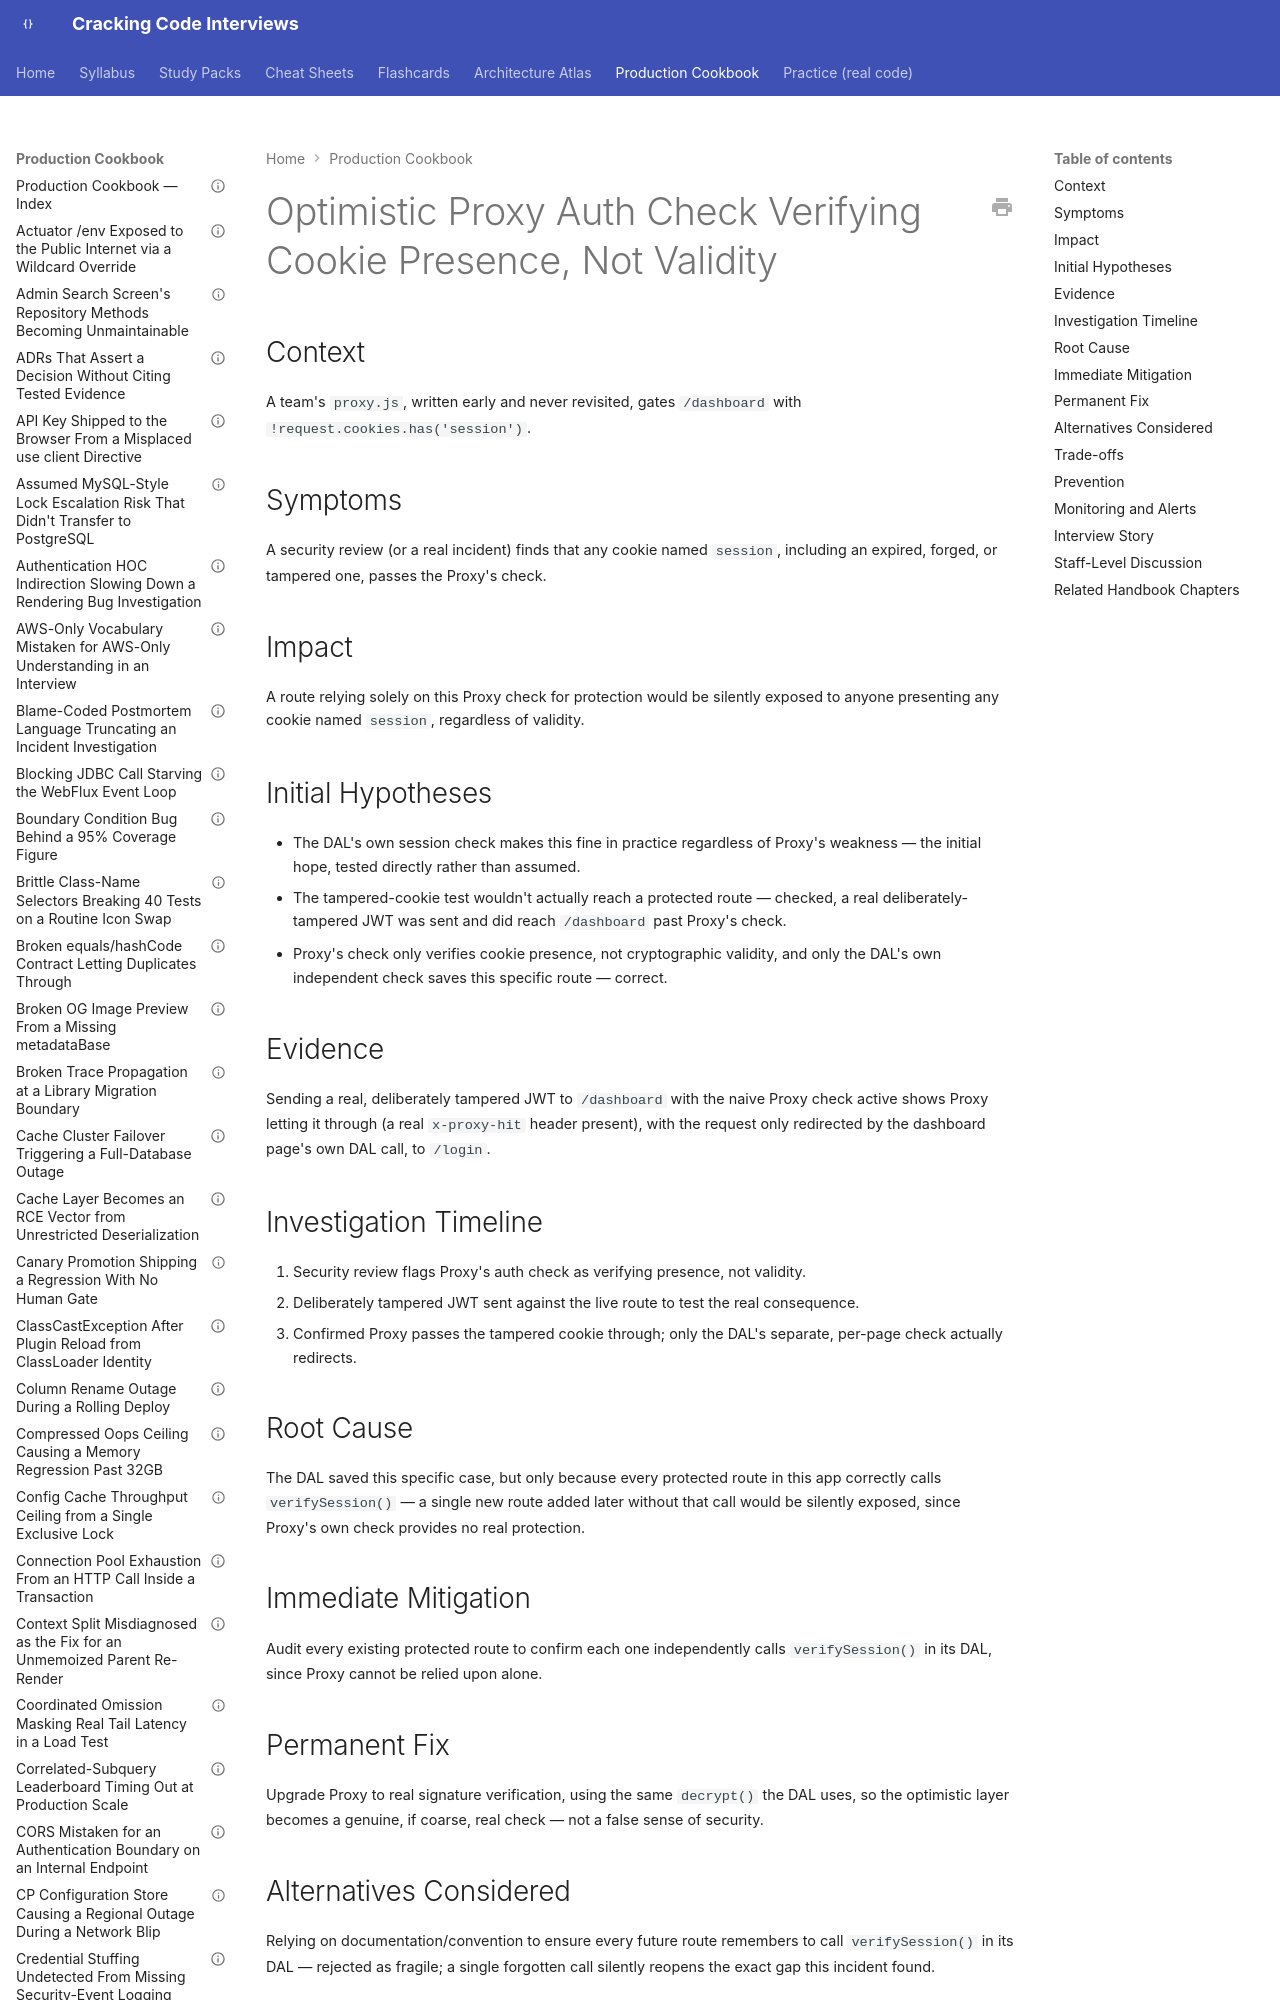

repository: JuanMelendres/cracking-code-interviews · page: production-cookbook/optimistic-proxy-auth-check-verifying-cookie-presence-not-validity/index.html · generator: mkdocs

---
title: "Optimistic Proxy Auth Check Verifying Cookie Presence, Not Validity"
document_type: production-cookbook-entry
domain: frontend-web
status: draft
last_updated: 2026-09-12
related_handbook:
  - ../syllabus/21-frontend-web/nextjs-authentication-patterns.md
source: syllabus/21-frontend-web/nextjs-authentication-patterns.md#production-scenarios
---

# Optimistic Proxy Auth Check Verifying Cookie Presence, Not Validity

## Context

A team's `proxy.js`, written early and never revisited, gates `/dashboard` with `!request.cookies.has('session')`.

## Symptoms

A security review (or a real incident) finds that any cookie named `session`, including an expired, forged, or tampered one, passes the Proxy's check.
